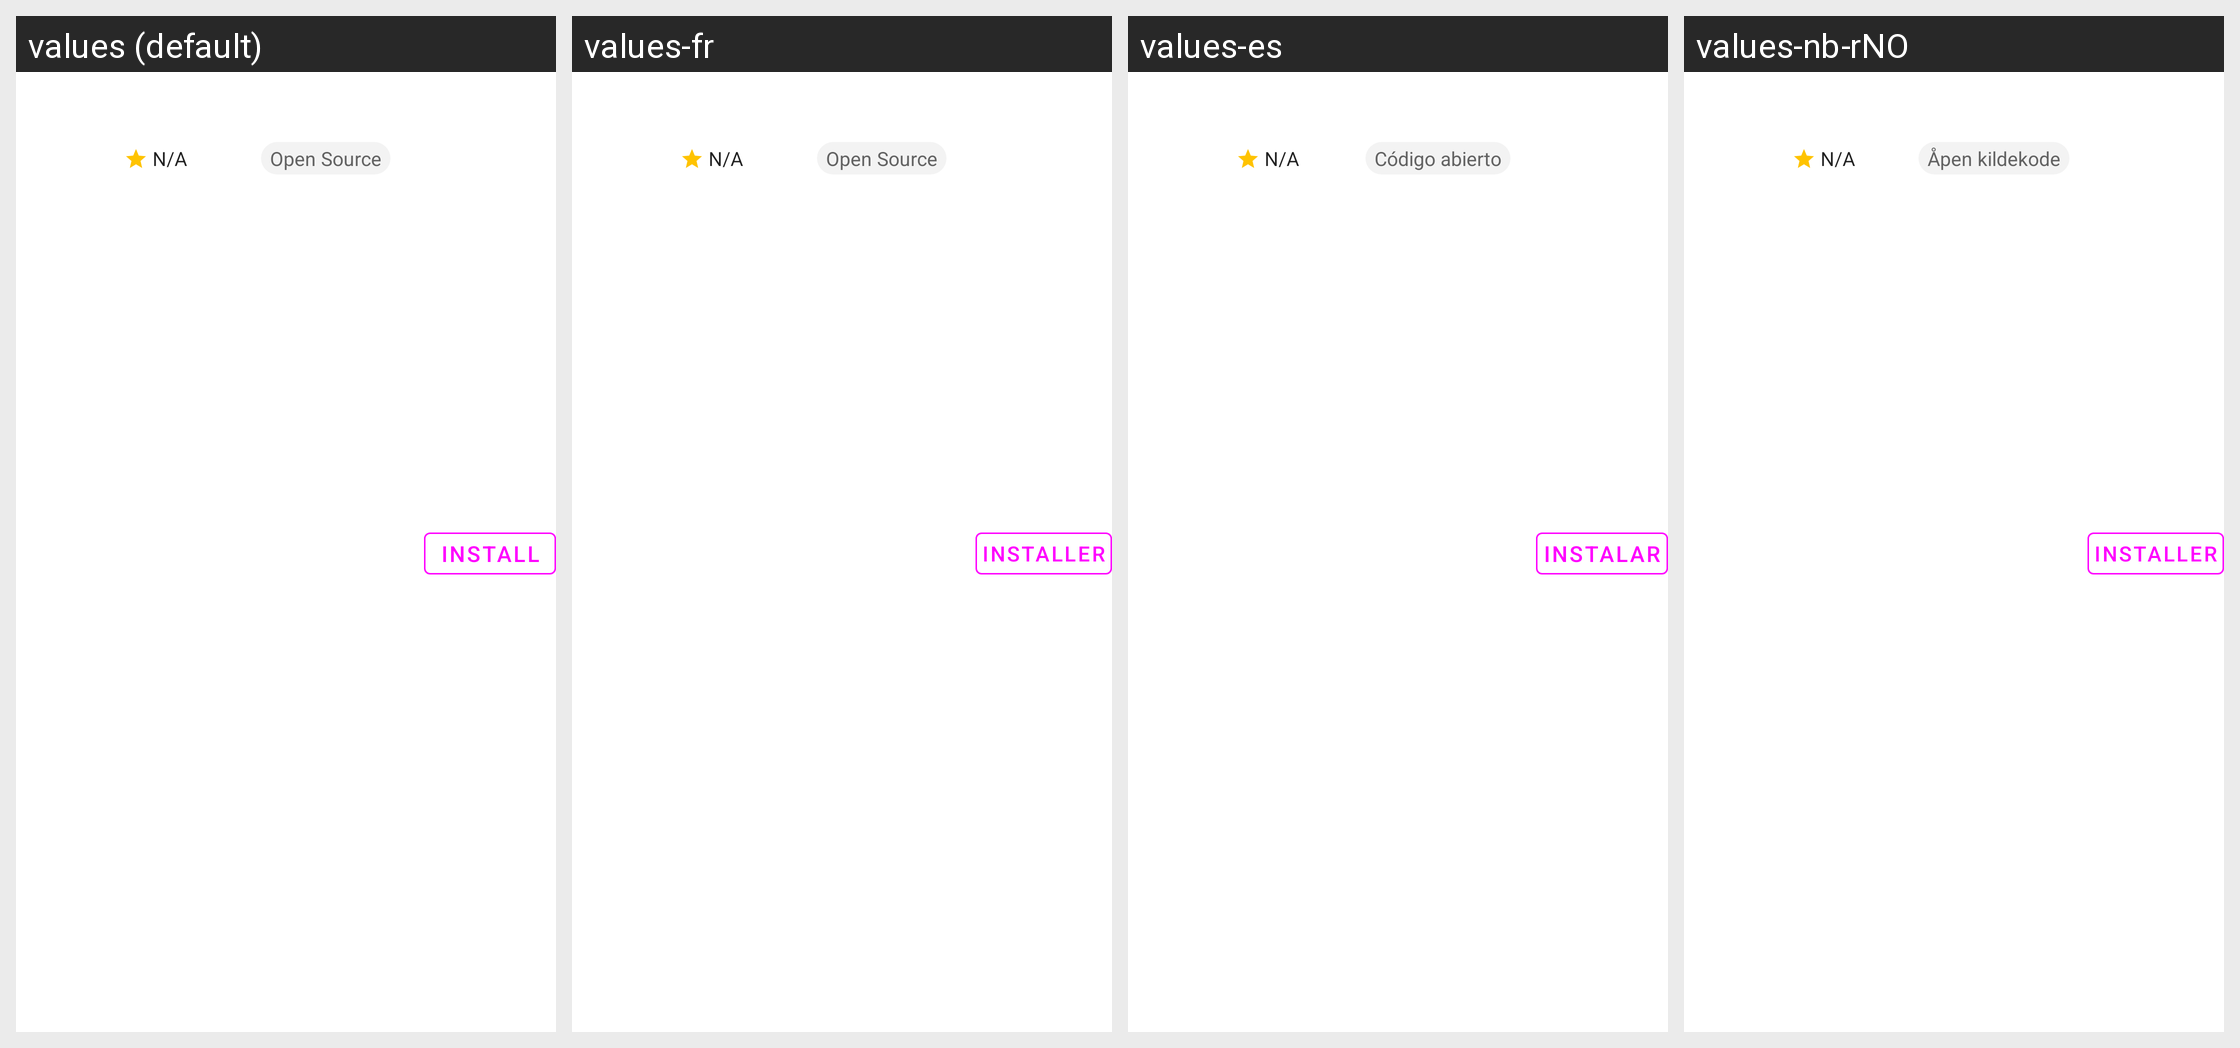

This grid shows one Android layout under several languages. Give, for every string resource on the screen, its name, the default text and each shown locale's text.
Android screen res/layout/application_list_item.xml rendered under 4 locales, left to right: values (default), values-fr, values-es, values-nb-rNO. Device: Nexus 5 (rendered at 1080×1920; each locale shown at half size, 540×960, under a caption strip naming it); theme Theme.Apps.
Other locales in the repository, not shown: values-de, values-fi, values-is, values-it, values-ja, values-nl, values-ru, values-sk, values-sv, values-tr, values-uk.
Strings drawn on this screen, with the default value and each locale's value (text and hints the layout hard-codes, and strings that could not be matched under every locale, appear in the picture but are not listed):

not_available
  values: N/A
  values-fr: N/A  [not translated; the default value is used]
  values-es: N/A  [not translated; the default value is used]
  values-nb-rNO: N/A  [not translated; the default value is used]

install
  values: Install
  values-fr: Installer
  values-es: Instalar
  values-nb-rNO: Installer

open_source
  values: Open Source
  values-fr: Open Source
  values-es: Código abierto
  values-nb-rNO: Åpen kildekode
